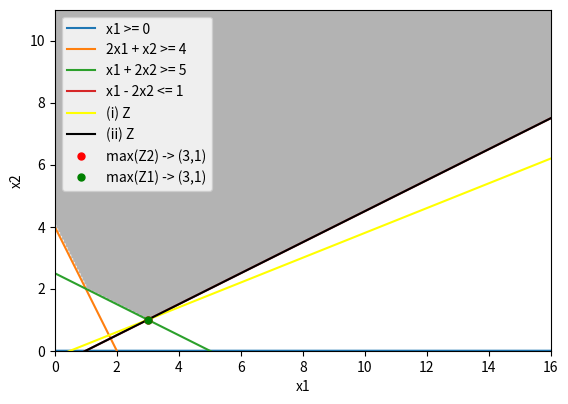

Python code for this plot:
import numpy as np
import matplotlib.pyplot as plt

# plot the feasible region
d = np.linspace(-2,16,300)
x1,y = np.meshgrid(d,d)

# define the constraints
con1 = y >= 0
con2 = 2*y >= x1-1
con3 = 2*y >= 5-x1
con4 = y >= 4-2*x1

# plot the feasible region as a grey shaded area
plt.imshow((con1 & con2 & con3 & con4).astype(int), extent=(x1.min(),x1.max(),y.min(),y.max()),origin="lower", cmap="Greys", alpha = 0.3)

# plot the lines defining the constraints
x1 = np.linspace(0, 16, 2000)

# y >= 0
y1 = x1*0

# 2x1 + y ≥ 4
y2 = 4-2*x1

# x1 + 2y ≥ 5
y3 = (5-x1)/2

# x1 - 2y ≤ 1
y4 = (x1-1)/2

# plot the constraint lines
plt.plot(x1, y1, label="x1 >= 0")
plt.plot(x1, y2, label="2x1 + x2 >= 4")
plt.plot(x1, y3, label="x1 + 2x2 >= 5")
plt.plot(x1, y4, label="x1 - 2x2 <= 1")

# # objective function (i): max Z = 2x1 - 5x2 = 1
x2 = (2*x1 - 1)/5
plt.plot(x1, x2, 'yellow', label="(i) Z")

# # objective function (ii): max Z = 2x1 - 4x2 = 2
x2 = (2*x1-2)/4
plt.plot(x1, x2, 'black', label="(ii) Z")


# plot the optimal solution points for each objective function
plt.plot(3, 1, 'ro', markersize=5, label="max(Z2) -> (3,1)")
plt.plot(3, 1, 'go', markersize=5, label="max(Z1) -> (3,1)")


# set the axis limits and labels
plt.xlim(0,16)
plt.ylim(0,11)
plt.xlabel("x1")
plt.ylabel("x2")
plt.legend()
plt.show()
